Dataset: data (GitHub, xpertdreamer/deep-neural-networks). Classes: banknote, coin, smartphone.

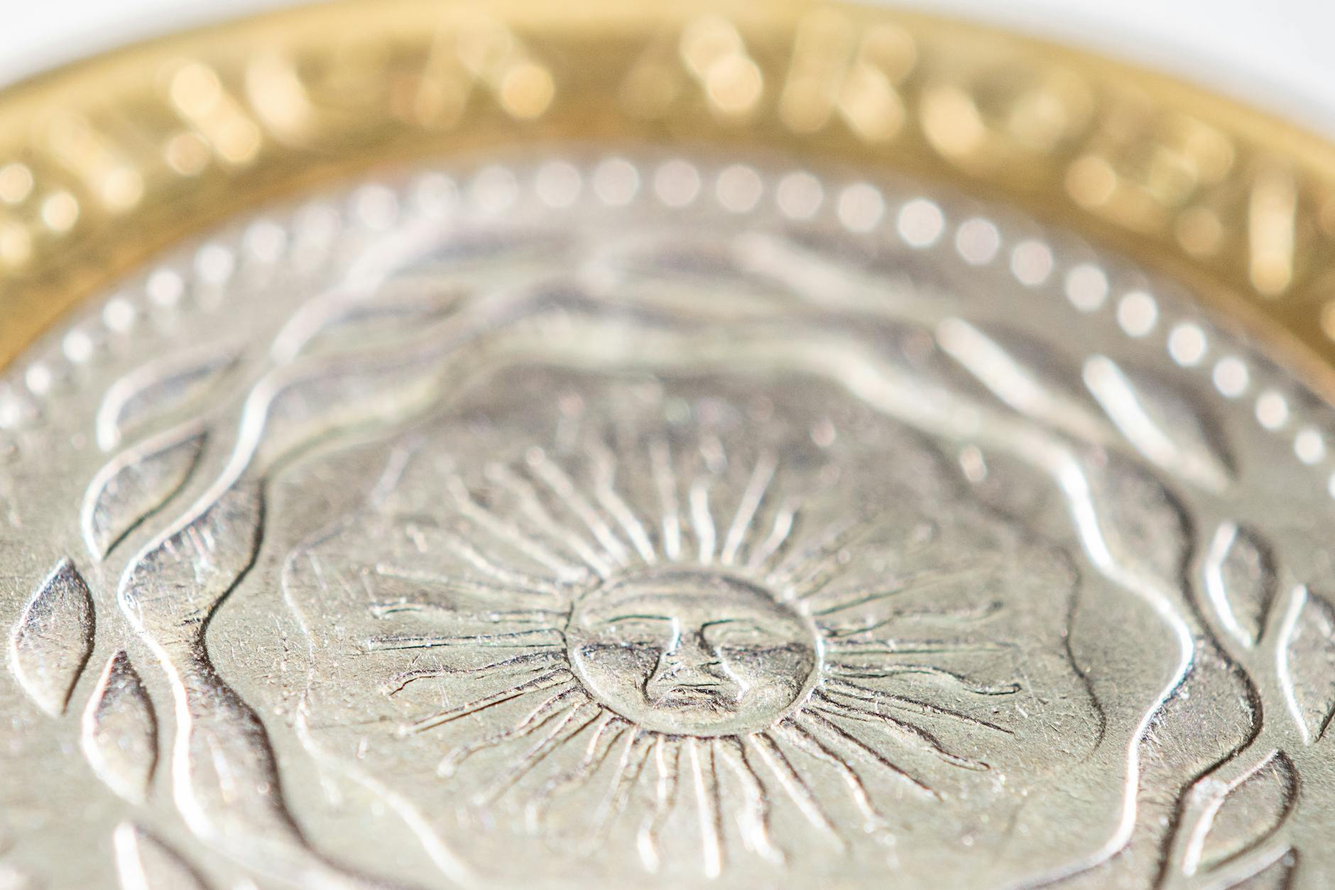
Label: coin

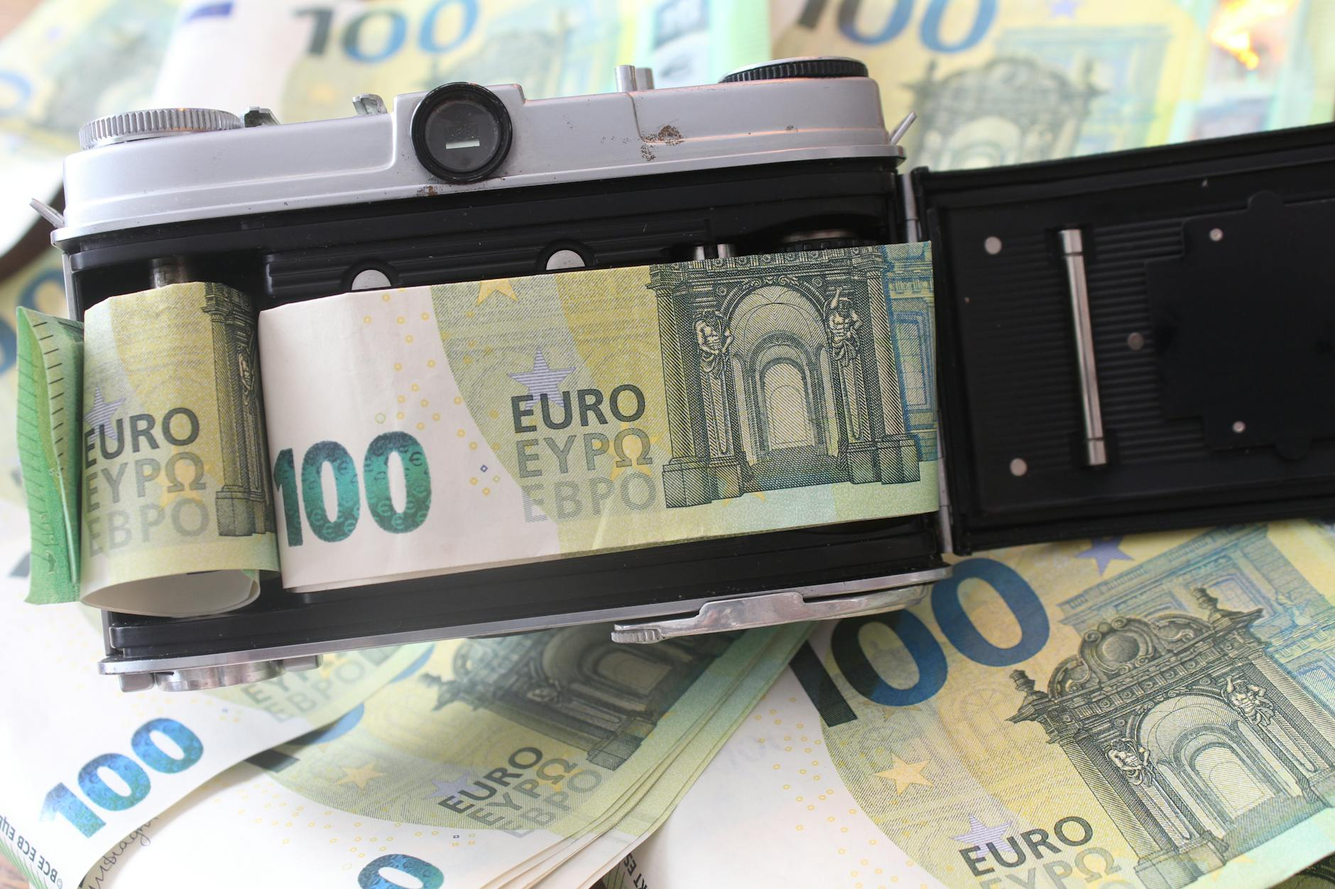
Label: banknote

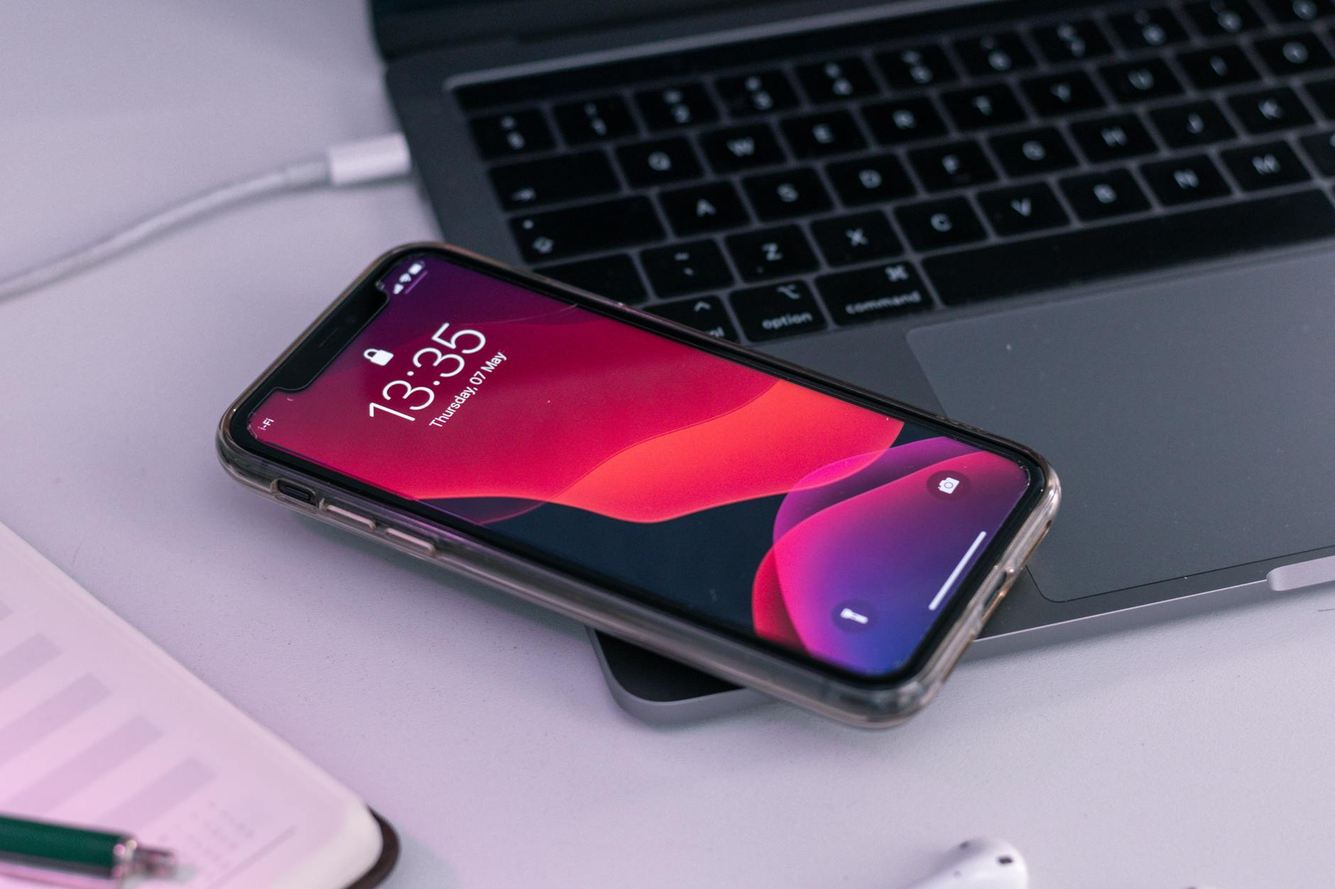
Label: smartphone

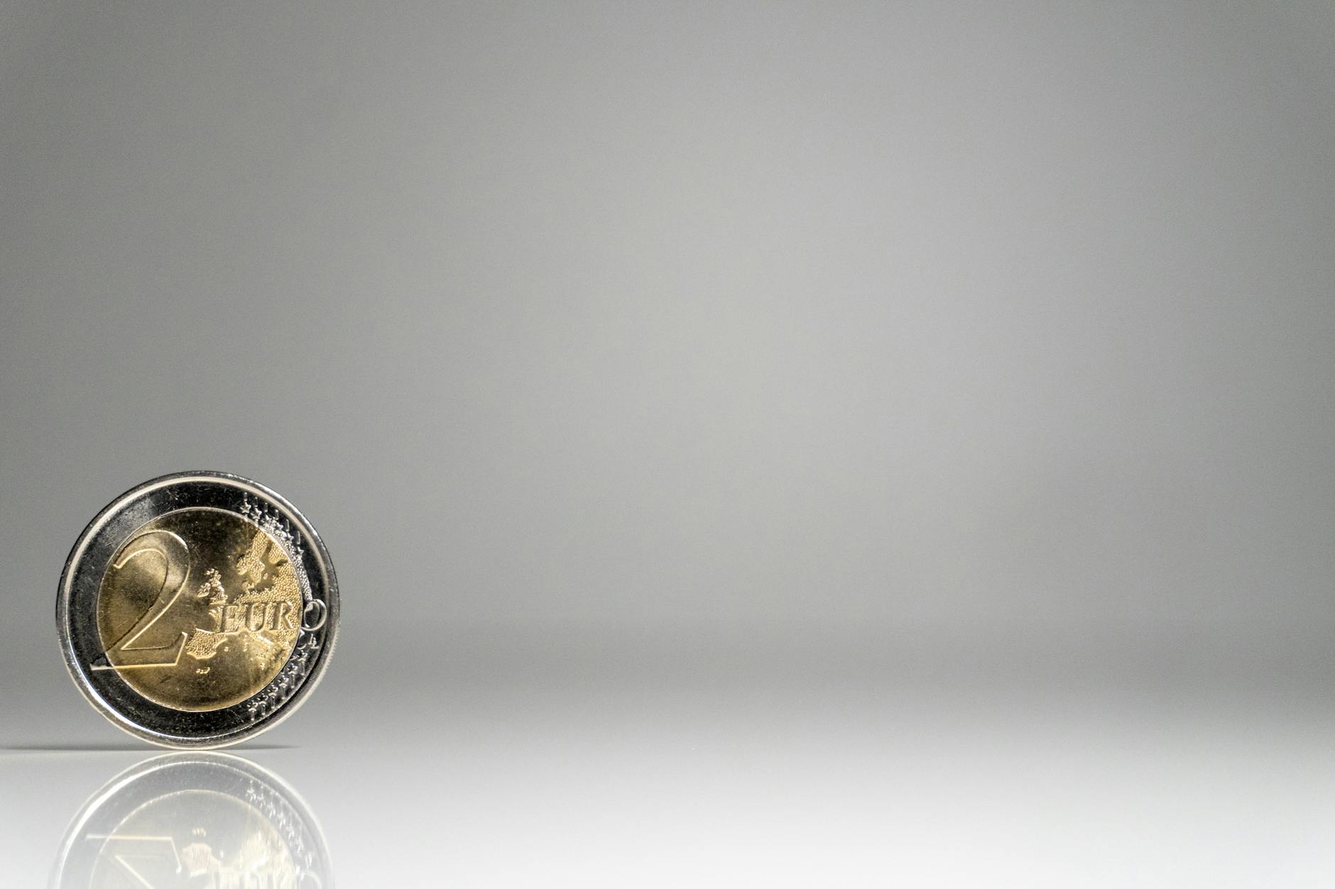
Label: coin

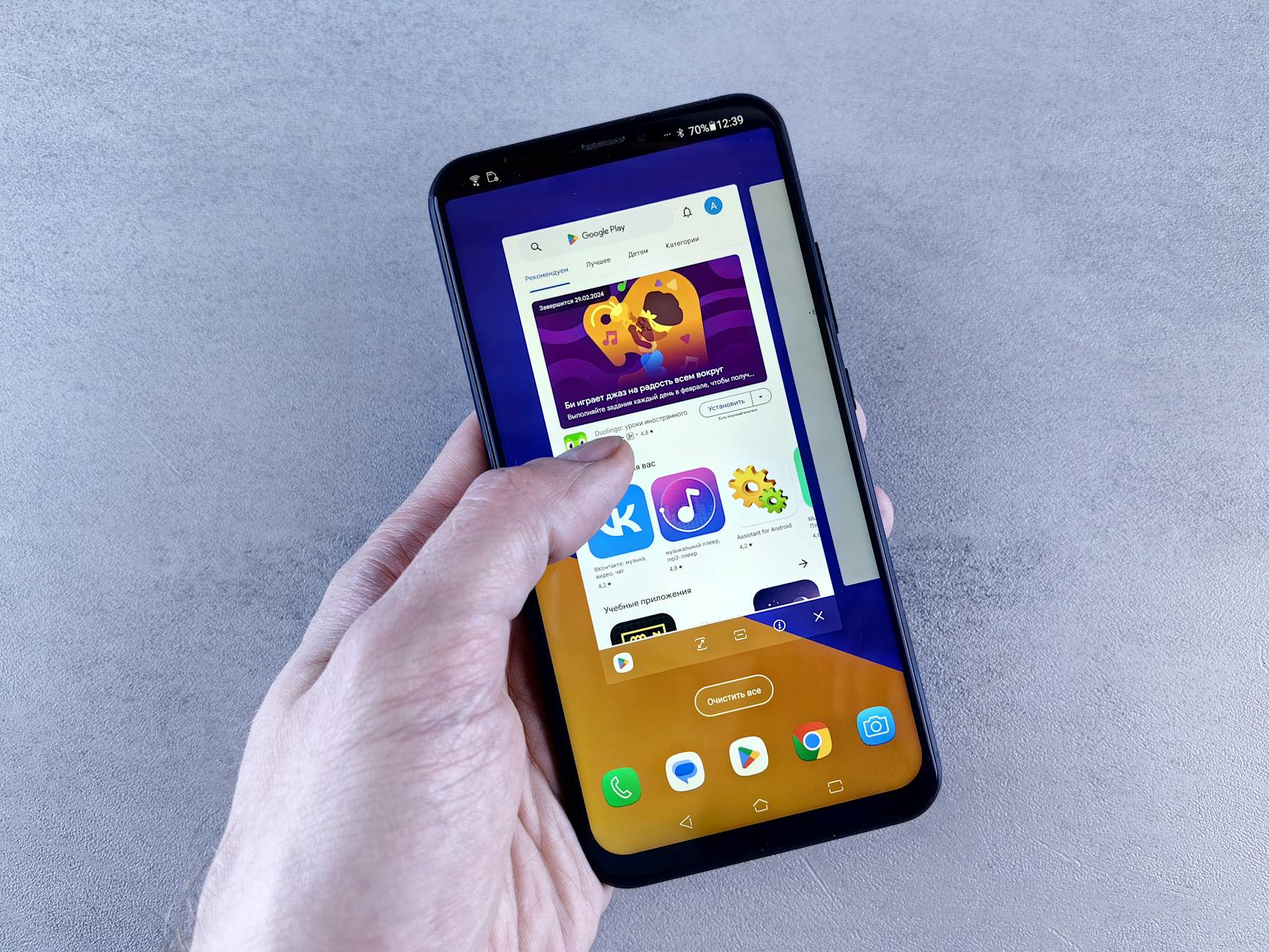
Label: smartphone

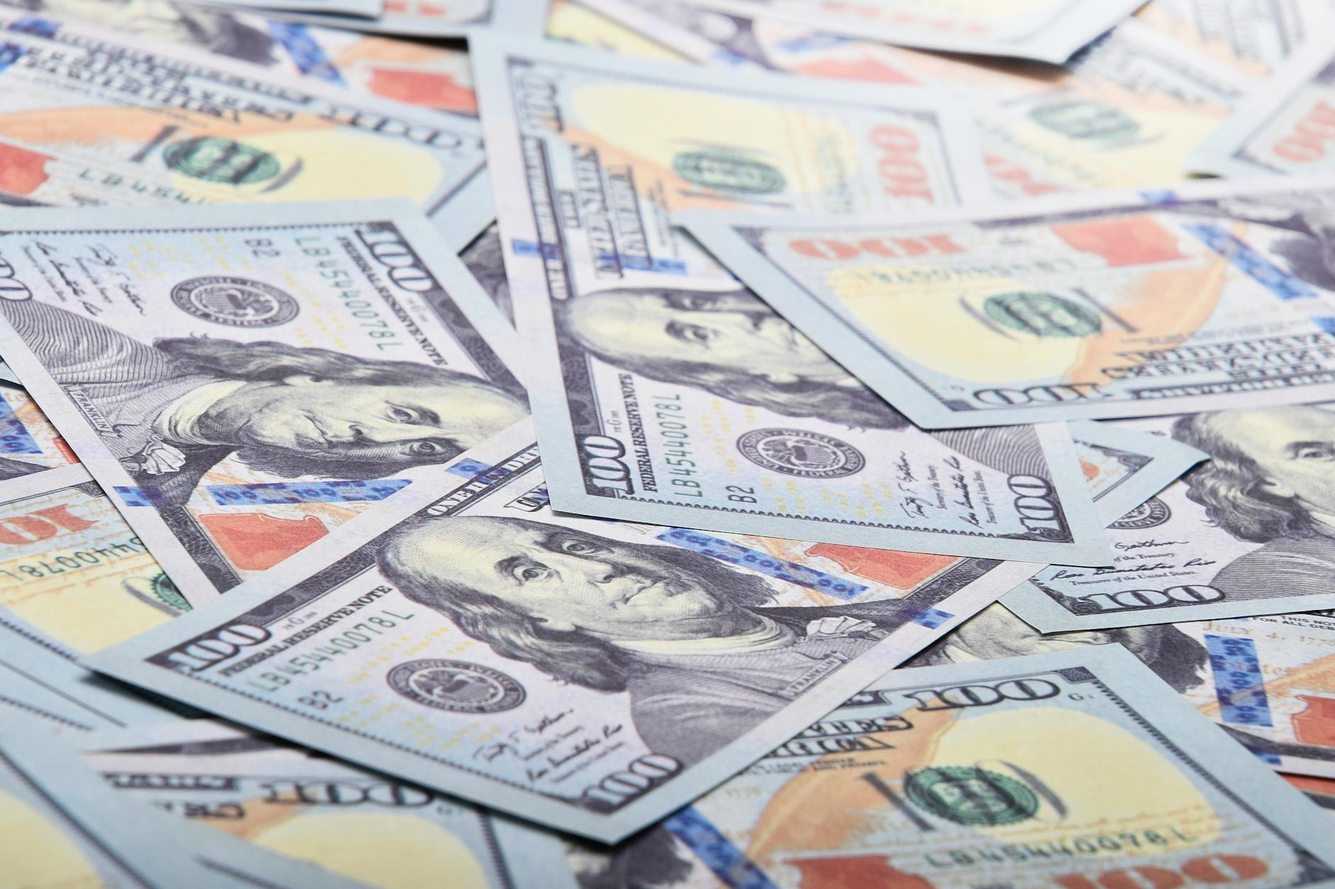
Label: banknote
